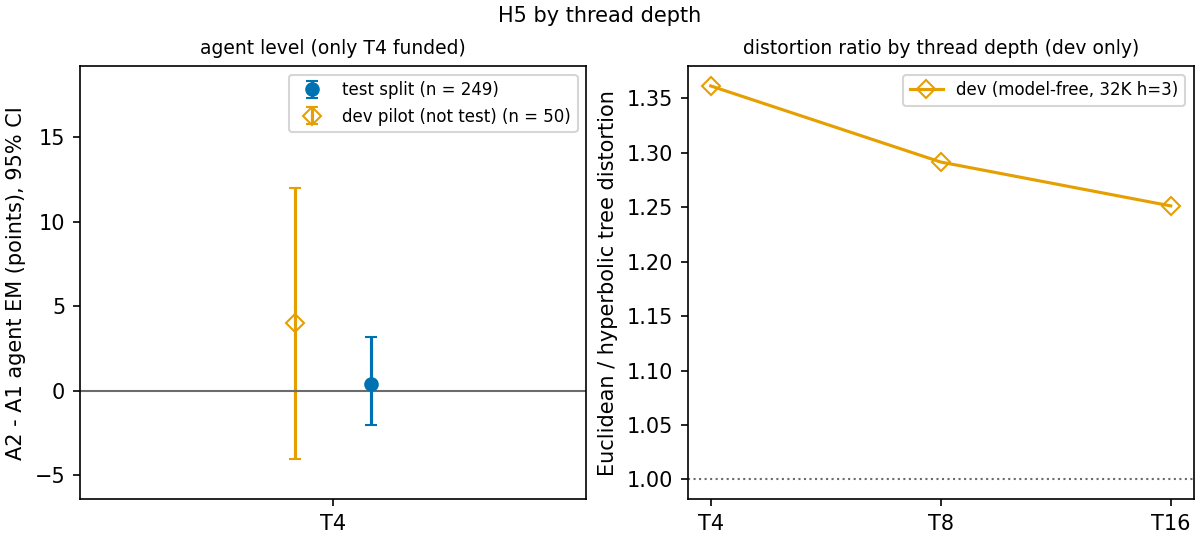

Data behind this chart, as committed beside it:
key, panel, split, threads_T, metric, value, ci_lo, ci_hi, n, source
test|T4|agent_em_diff, agent, test, 4, A2_minus_A1_EM_points, 0.4016, -2.008, 3.213, 249, tables/p2_contrasts_test.csv#row=A2_vs_A…
dev|T4|agent_em_diff, agent, dev, 4, A2_minus_A1_EM_points, 4.0, -4.0, 12.0, 50, tables/p2_dev_check/p2_contrasts_dev.csv…
dev|T4|distortion_ratio, distortion, dev, 4, euclidean_over_hyperbolic_tree_distortio…, 1.361, , , 100, tables/h5_distortion_dev.csv#row=T4-h3-3…
dev|T8|distortion_ratio, distortion, dev, 8, euclidean_over_hyperbolic_tree_distortio…, 1.291, , , 100, tables/h5_distortion_dev.csv#row=T8-h3-3…
dev|T16|distortion_ratio, distortion, dev, 16, euclidean_over_hyperbolic_tree_distortio…, 1.251, , , 100, tables/h5_distortion_dev.csv#row=T16-h3-…
